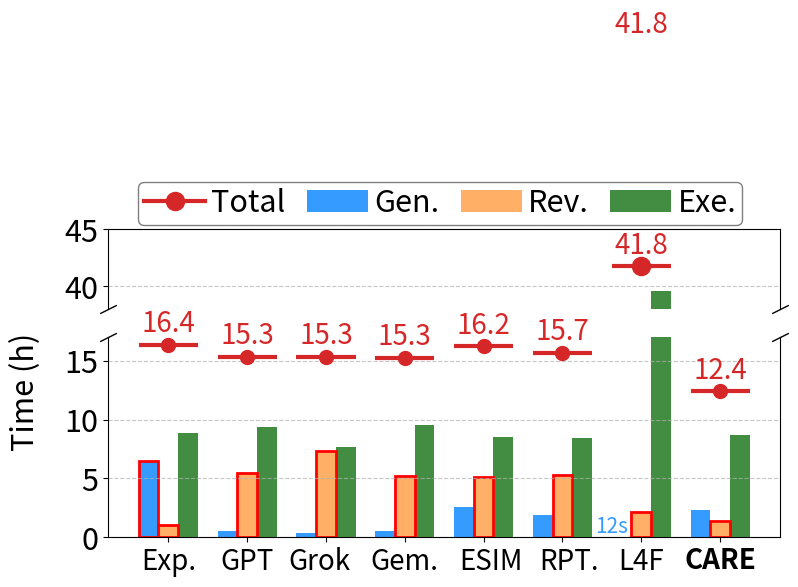

Recreate this plot in Python. (Note: this script raises an exception after producing the figure.)
import matplotlib.pyplot as plt
import matplotlib.transforms as mtransforms
import numpy as np

data = {
    "Expert": {
        "generation": 64.8,
        "execution": 177.2,
        "review": 10.4,
    },
    "GPT-5.2": {
        "generation": 5.6,
        "execution": 187.0,
        "review": 54.3,
    },
    "Grok-4.1": {
        "generation": 3.4,
        "execution": 153.2,
        "review": 73.5,
    },
    "Gemini-3": {
        "generation": 5.3,
        "execution": 190.4,
        "review": 52.1,
    },
    "ESIM": {
        "generation": 25.6,
        "execution": 171.3,
        "review": 51.2,
    },
    "RPTSP": {
        "generation": 19.2,
        "execution": 169.6,
        "review": 52.8,
    },
    "LLM4Fin": {
        "generation": 0.2,
        "execution": 792.0,
        "review": 21.9,
    },
    # "Ours-NoReuse": {
    #     "generation": 21.6,
    #     "execution": 400.8,
    #     "review": 19.6,
    # },
    "Ours": {
        "generation": 23.6,
        "execution": 173.2,
        "review": 14.2,
    },
}

for key in data:
    for sub_key in data[key]:
        if sub_key == "execution":
            data[key][sub_key] = data[key][sub_key] / 2
        data[key][sub_key] = data[key][sub_key] * 6 / 60
def draw_figure():
    labels = list(data.keys())
    x = np.arange(len(labels))
    x = list(x)
    width = 0.25

    generation_times = [data[label]["generation"] for label in labels]
    execution_times = [data[label]["execution"] for label in labels]
    review_times = [data[label]["review"] for label in labels]
    total_times = [generation + execution + review for generation, execution, review in zip(generation_times, execution_times, review_times)]

    fig, (ax1, ax2) = plt.subplots(2, 1, figsize=(8, 4), sharex=True, gridspec_kw={'height_ratios': [2, 5]})
    # 上半部分：展示LLM4Fin的极值
    idx = 6  # LLM4Fin的索引
    ax1.bar(x[idx]-width, generation_times[idx], width, color="#369bff", label="Gen.")
    ax1.bar(x[idx], review_times[idx], width, color="#ffb066", label="Rev.")
    ax1.bar(x[idx]+width, execution_times[idx], width, color="#438d42", label="Exe.")
    ax1.hlines(y=total_times[idx], xmin=x[idx]-width * 1.5, xmax=x[idx]+width * 1.5, colors='#d62728', linestyles='-', linewidth=3)
    ax1.plot(x[idx], total_times[idx], marker='o', color='#d62728', markersize=13, label="Total", linewidth=3)
    ax1.text(x[idx], total_times[idx] + 1.1, f"{total_times[idx]:.1f}", ha='center', fontsize=20, color='#d62728')
    ax1.set_ylim(38, 45)
    # ax1.set_yticks([400, 450])
    ax1.tick_params(axis='y', labelsize=22)
    ax1.spines['bottom'].set_visible(False)
    ax1.tick_params(axis='x', bottom=False)
    ax1.grid(axis='y', linestyle='--', alpha=0.7)


    for i, label in enumerate(labels):
        g_time, e_time, r_time = generation_times[i], execution_times[i], review_times[i]
        if i == 0:
            ax2.bar(x[i] - width, g_time, width, color="#369bff", edgecolor='red', linewidth=2)
        else:
            ax2.bar(x[i] - width, g_time, width, color="#369bff")
        ax2.bar(x[i] + width, e_time, width, color="#438d42")
        ax2.bar(x[i], r_time, width, color="#ffb066", edgecolor='red', linewidth=2)
        ax2.hlines(y=total_times[i], xmin=x[i]-width * 1.5, xmax=x[i]+width * 1.5, colors='#d62728', linestyles='-', linewidth=3)
        ax2.plot(x[i], total_times[i], marker='o', color='#d62728', markersize=10, linewidth=3)
        ax2.text(x[i], total_times[i] + 0.5, f"{total_times[i]:.1f}", ha='center', va='bottom', fontsize=20, color='#d62728')
    ax2.text(x[idx]-0.38, generation_times[idx], "12s", ha='center', va='bottom', fontsize=15, color='#369bff')
    
    ax2.set_ylabel("Time (h)", fontsize=22)
    ax2.yaxis.set_label_coords(-0.1, 0.73)
    ax2.set_xticks(x)
    ax2.set_xticklabels(["Exp.", "GPT", "Grok", "Gem.", "ESIM", "RPT.", "L4F", "CARE"], fontsize=20)
    labels = ax2.get_xticklabels()
    labels[-1].set_fontweight('bold')
    # labels[-1].set_color('red')
    ticklabels = ax2.get_xticklabels()

    dx = -5 / 72  # 向左 5 pt（论文友好单位）
    offset = mtransforms.ScaledTranslation(dx, 0, ax2.figure.dpi_scale_trans)

    ticklabels[2].set_transform(ticklabels[2].get_transform() + offset)
    ticklabels[4].set_transform(ticklabels[4].get_transform() - offset)
    ticklabels[5].set_transform(ticklabels[5].get_transform() - offset)

    ax2.tick_params(axis='y', labelsize=22)
    ax2.set_ylim(0, 17)
    ax2.spines['top'].set_visible(False)
    ax2.set_yticks([0, 5, 10, 15])
    plt.grid(axis='y', linestyle='--', alpha=0.7)

    fig.legend(handles=ax1.get_legend_handles_labels()[0],  # 获取ax1的图例元素
        labels=ax1.get_legend_handles_labels()[1],   # 获取ax1的图例标签
        loc='upper center', fontsize=22, frameon=True, ncol=4, borderpad=0.2, labelspacing=0.1, handletextpad=0.2, columnspacing=0.7, bbox_to_anchor=(0.55, 1.037), edgecolor='black', framealpha=0.5)

    d = 0.5
    kwargs = dict(marker=[(-1, -d), (1, d)], markersize=12,
              linestyle="none", color='k', mec='k', mew=1, clip_on=False)
    ax1.plot([0, 1], [0, 0], transform=ax1.transAxes, **kwargs)
    ax2.plot([0, 1], [1, 1], transform=ax2.transAxes, **kwargs)

    plt.tight_layout()
    plt.subplots_adjust(left=0.135, right=0.975)
    plt.savefig("fig/exp1_time.pdf", dpi=300)
    plt.savefig("fig/exp1_time.png", dpi=300)


if __name__ == "__main__":
    draw_figure()
